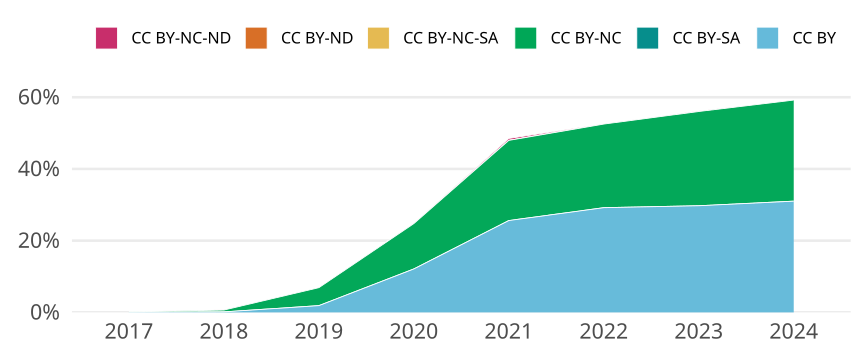

Data behind this chart, as committed beside it:
cr_year, jn_all, cc, cc_total, prop
2017, 1382, CC BY, 1, 7.23589001447178e-4
2017, 1382, CC BY-SA, 0, 0
2017, 1382, CC BY-NC, 1, 7.23589001447178e-4
2017, 1382, CC BY-NC-SA, 0, 0
2017, 1382, CC BY-ND, 0, 0
2017, 1382, CC BY-NC-ND, 1, 7.23589001447178e-4
2018, 1378, CC BY, 2, 0.001451
2018, 1378, CC BY-SA, 0, 0
2018, 1378, CC BY-NC, 7, 0.00508
2018, 1378, CC BY-NC-SA, 0, 0
2018, 1378, CC BY-ND, 0, 0
2018, 1378, CC BY-NC-ND, 1, 7.25689404934688e-4
2019, 1436, CC BY, 27, 0.0188
2019, 1436, CC BY-SA, 0, 0
2019, 1436, CC BY-NC, 72, 0.05014
2019, 1436, CC BY-NC-SA, 0, 0
2019, 1436, CC BY-ND, 0, 0
2019, 1436, CC BY-NC-ND, 0, 0
2020, 1486, CC BY, 180, 0.1211
2020, 1486, CC BY-SA, 0, 0
2020, 1486, CC BY-NC, 188, 0.1265
2020, 1486, CC BY-NC-SA, 0, 0
2020, 1486, CC BY-ND, 0, 0
2020, 1486, CC BY-NC-ND, 1, 6.729475100942127e-4
2021, 1472, CC BY, 377, 0.2561
2021, 1472, CC BY-SA, 0, 0
2021, 1472, CC BY-NC, 329, 0.2235
2021, 1472, CC BY-NC-SA, 0, 0
2021, 1472, CC BY-ND, 0, 0
2021, 1472, CC BY-NC-ND, 8, 0.005435
2022, 1514, CC BY, 442, 0.2919
2022, 1514, CC BY-SA, 0, 0
2022, 1514, CC BY-NC, 353, 0.2332
2022, 1514, CC BY-NC-SA, 0, 0
2022, 1514, CC BY-ND, 0, 0
2022, 1514, CC BY-NC-ND, 1, 6.605019815059445e-4
2023, 1446, CC BY, 430, 0.2974
2023, 1446, CC BY-SA, 0, 0
2023, 1446, CC BY-NC, 380, 0.2628
2023, 1446, CC BY-NC-SA, 0, 0
2023, 1446, CC BY-ND, 0, 0
2023, 1446, CC BY-NC-ND, 2, 0.001383
2024, 777, CC BY, 241, 0.3102
2024, 777, CC BY-SA, 0, 0
2024, 777, CC BY-NC, 219, 0.2819
2024, 777, CC BY-NC-SA, 0, 0
2024, 777, CC BY-ND, 0, 0
2024, 777, CC BY-NC-ND, 0, 0
